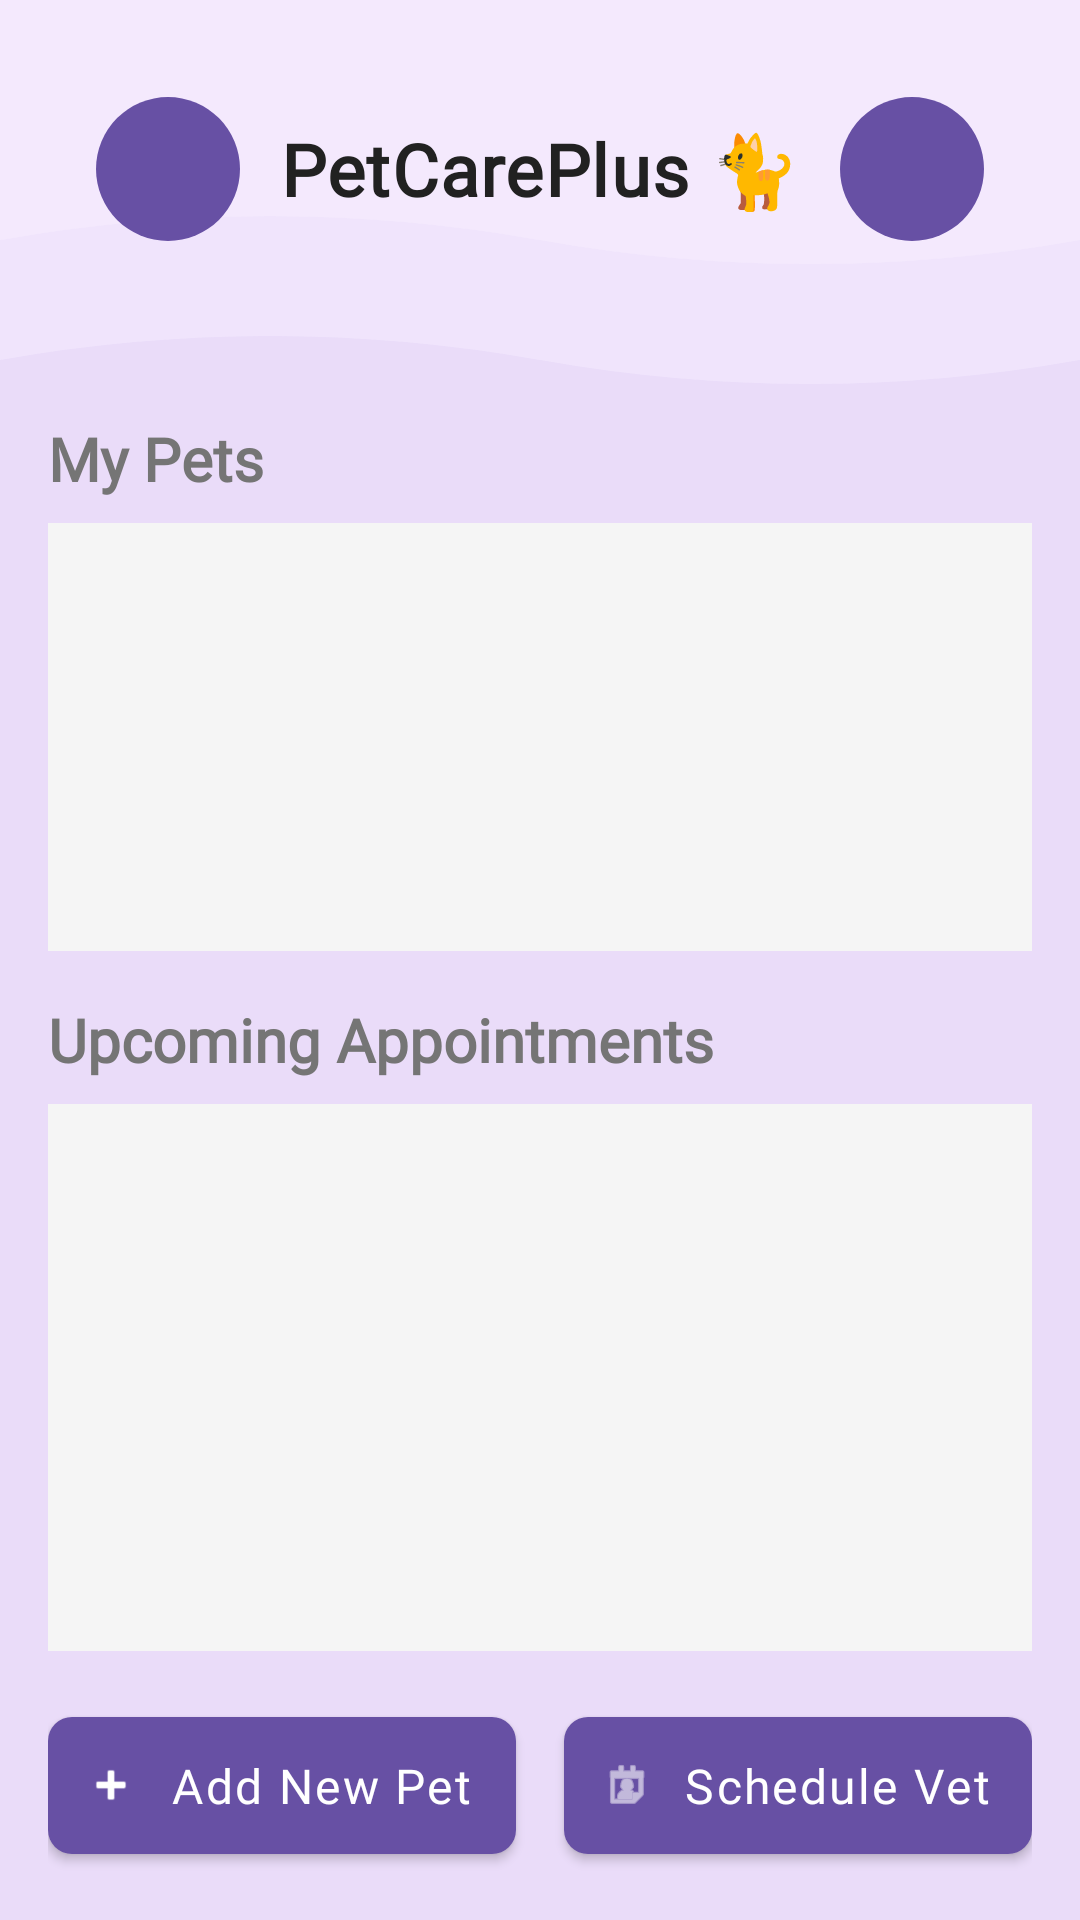

Write the Android layout XML for this screen, with the resource values it uses.
<!-- AndroidManifest.xml: application theme Theme.MyPetApp -->
<!-- res/layout/activity_main.xml -->
<?xml version="1.0" encoding="utf-8"?>
<androidx.constraintlayout.widget.ConstraintLayout xmlns:android="http://schemas.android.com/apk/res/android"
    xmlns:app="http://schemas.android.com/apk/res-auto"
    android:layout_width="match_parent"
    android:layout_height="match_parent"
    android:background="@drawable/background"
    android:padding="16dp">

    <com.google.android.material.button.MaterialButton
        android:id="@+id/serban_andrei_main_btn_about"
        android:layout_width="48dp"
        android:layout_height="48dp"
        android:layout_marginStart="16dp"
        android:insetLeft="0dp"
        android:insetTop="0dp"
        android:insetRight="0dp"
        android:insetBottom="0dp"
        android:padding="0dp"
        app:icon="@drawable/baseline_pets_24"
        app:iconGravity="textStart"
        app:iconPadding="0dp"
        app:layout_constraintBottom_toBottomOf="@id/serban_andrei_main_tv_header"
        app:layout_constraintStart_toStartOf="parent"
        app:layout_constraintTop_toTopOf="@id/serban_andrei_main_tv_header" />

    <TextView
        android:id="@+id/serban_andrei_main_tv_header"
        style="@style/AppTextViewStyle.Header"
        android:layout_width="wrap_content"
        android:layout_height="wrap_content"
        android:layout_marginTop="24dp"
        android:text="@string/my_pet_app"
        app:layout_constraintEnd_toEndOf="parent"
        app:layout_constraintStart_toStartOf="parent"
        app:layout_constraintTop_toTopOf="parent" />

    <com.google.android.material.button.MaterialButton
        android:id="@+id/serban_andrei_main_btn_profile"
        android:layout_width="48dp"
        android:layout_height="48dp"
        android:layout_marginEnd="16dp"
        android:insetLeft="0dp"
        android:insetTop="0dp"
        android:insetRight="0dp"
        android:insetBottom="0dp"
        android:padding="0dp"
        app:icon="@drawable/baseline_account_box_24"
        app:iconGravity="textStart"
        app:iconPadding="0dp"
        app:layout_constraintBottom_toBottomOf="@id/serban_andrei_main_tv_header"
        app:layout_constraintEnd_toEndOf="parent"
        app:layout_constraintTop_toTopOf="@id/serban_andrei_main_tv_header" />

    <TextView
        android:id="@+id/serban_andrei_main_account_name"
        style="@style/AppTextViewStyle.SectionHeader"
        android:layout_width="match_parent"
        android:layout_height="wrap_content"
        android:layout_marginTop="16dp"
        android:textColor="@color/colorPrimary"
        app:layout_constraintEnd_toEndOf="parent"
        app:layout_constraintStart_toStartOf="parent"
        app:layout_constraintTop_toBottomOf="@+id/serban_andrei_main_tv_header" />

    <TextView
        android:id="@+id/serban_andrei_main_tv_pets"
        style="@style/AppTextViewStyle.SectionHeader"
        android:layout_width="wrap_content"
        android:layout_height="wrap_content"
        android:layout_marginTop="24dp"
        android:text="@string/my_pets"
        app:layout_constraintStart_toStartOf="parent"
        app:layout_constraintTop_toBottomOf="@id/serban_andrei_main_account_name" />

    <ListView
        android:id="@+id/serban_andrei_main_lv_pets"
        style="@style/AppListViewStyle"
        android:layout_width="0dp"
        android:layout_height="0dp"
        android:layout_marginTop="8dp"
        android:layout_marginBottom="16dp"
        app:layout_constraintBottom_toTopOf="@id/serban_andrei_main_tv_appointments"
        app:layout_constraintEnd_toEndOf="parent"
        app:layout_constraintStart_toStartOf="parent"
        app:layout_constraintTop_toBottomOf="@id/serban_andrei_main_tv_pets" />

    <TextView
        android:id="@+id/serban_andrei_main_tv_appointments"
        style="@style/AppTextViewStyle.SectionHeader"
        android:layout_width="wrap_content"
        android:layout_height="wrap_content"
        android:layout_marginBottom="8dp"
        android:text="@string/upcoming_appointments"
        app:layout_constraintBottom_toTopOf="@id/serban_andrei_main_lv_appointments"
        app:layout_constraintStart_toStartOf="parent" />

    <ListView
        android:id="@+id/serban_andrei_main_lv_appointments"
        style="@style/AppListViewStyle"
        android:layout_width="0dp"
        android:layout_height="0dp"
        android:layout_marginBottom="16dp"
        app:layout_constraintBottom_toTopOf="@id/serban_andrei_main_layout_buttons"
        app:layout_constraintEnd_toEndOf="parent"
        app:layout_constraintHeight_percent="0.3"
        app:layout_constraintStart_toStartOf="parent" />

    <LinearLayout
        android:id="@+id/serban_andrei_main_layout_buttons"
        android:layout_width="match_parent"
        android:layout_height="wrap_content"
        android:layout_marginTop="16dp"
        android:orientation="horizontal"
        android:weightSum="2"
        app:layout_constraintBottom_toBottomOf="parent"
        app:layout_constraintEnd_toEndOf="parent"
        app:layout_constraintStart_toStartOf="parent">

        <com.google.android.material.button.MaterialButton
            android:id="@+id/serban_andrei_main_btn_add_pet"
            style="@style/AppButtonStyle"
            android:layout_width="0dp"
            android:layout_height="wrap_content"
            android:layout_marginEnd="8dp"
            android:layout_weight="1"
            android:padding="12dp"
            android:text="@string/add_new_pet"
            app:icon="@android:drawable/ic_input_add" />

        <com.google.android.material.button.MaterialButton
            android:id="@+id/serban_andrei_main_btn_schedule_vet"
            style="@style/AppButtonStyle"
            android:layout_width="0dp"
            android:layout_height="wrap_content"
            android:layout_marginStart="8dp"
            android:layout_weight="1"
            android:padding="12dp"
            android:text="@string/schedule_vet"
            app:icon="@android:drawable/ic_menu_my_calendar" />

    </LinearLayout>


</androidx.constraintlayout.widget.ConstraintLayout>
<!-- resources referenced by this layout -->
<resources>
  <color name="colorPrimary">#845AB4</color>
  <!-- drawable background (drawable) -->
  <?xml version="1.0" encoding="utf-8"?>
  <vector xmlns:android="http://schemas.android.com/apk/res/android"
      xmlns:aapt="http://schemas.android.com/aapt"
      android:width="400dp"
      android:height="800dp"
      android:viewportWidth="400"
      android:viewportHeight="800">
  
      
      <path android:pathData="M0,0h400v800h-400z">
          <aapt:attr name="android:fillColor">
              <gradient
                  android:angle="45"
                  android:endColor="#1A9F7AEA"
                  android:startColor="#336B46C1"
                  android:type="linear" />
          </aapt:attr>
      </path>
  
  
      <path
          android:fillAlpha="0.05"
          android:fillColor="#9F7AEA"
          android:pathData="M0,100 Q100,80 200,100 T400,100 T600,100 V800 H0 Z" />
      <path
          android:fillAlpha="0.05"
          android:fillColor="#6B46C1"
          android:pathData="M0,150 Q100,130 200,150 T400,150 T600,150 V800 H0 Z" />
  
  </vector>
  <string name="add_new_pet">Add New Pet</string>
  <string name="my_pet_app">PetCarePlus 🐈</string>
  <string name="my_pets">My Pets</string>
  <string name="schedule_vet">Schedule Vet</string>
  <string name="upcoming_appointments">Upcoming Appointments</string>
  <style name="AppButtonStyle" parent="Widget.MaterialComponents.Button">
          <item name="android:textSize">16sp</item>
          <item name="android:letterSpacing">0.05</item>
          <item name="android:textAllCaps">false</item>
          <item name="android:fontFamily">@font/montserrat_medium</item>
          <item name="cornerRadius">8dp</item>
          <item name="elevation">2dp</item>
      </style>
  <style name="AppListViewStyle" parent="Widget.AppCompat.ListView">
          <item name="android:divider">@color/colorDivider</item>
          <item name="android:dividerHeight">1dp</item>
          <item name="android:background">@color/colorSurface</item>
      </style>
  <style name="AppTextViewStyle.Header">
          <item name="android:textSize">24sp</item>
          <item name="android:textStyle">bold</item>
          <item name="android:fontFamily">@font/montserrat_bold</item>
          <item name="android:letterSpacing">0.02</item>
      </style>
  <style name="AppTextViewStyle.SectionHeader">
          <item name="android:textSize">20sp</item>
          <item name="android:textStyle">bold</item>
          <item name="android:textColor">@color/colorTextSecondary</item>
          <item name="android:fontFamily">@font/montserrat_medium</item>
      </style>
  <style name="Theme.MyPetApp" parent="Base.Theme.MyPetApp" />
  <color name="colorDivider">#BDBDBD</color>
  <color name="colorSurface">#F5F5F5</color>
  <color name="colorTextSecondary">#757575</color>
  <style name="Base.Theme.MyPetApp" parent="Theme.Material3.DayNight.NoActionBar">
          
          
      </style>
</resources>
